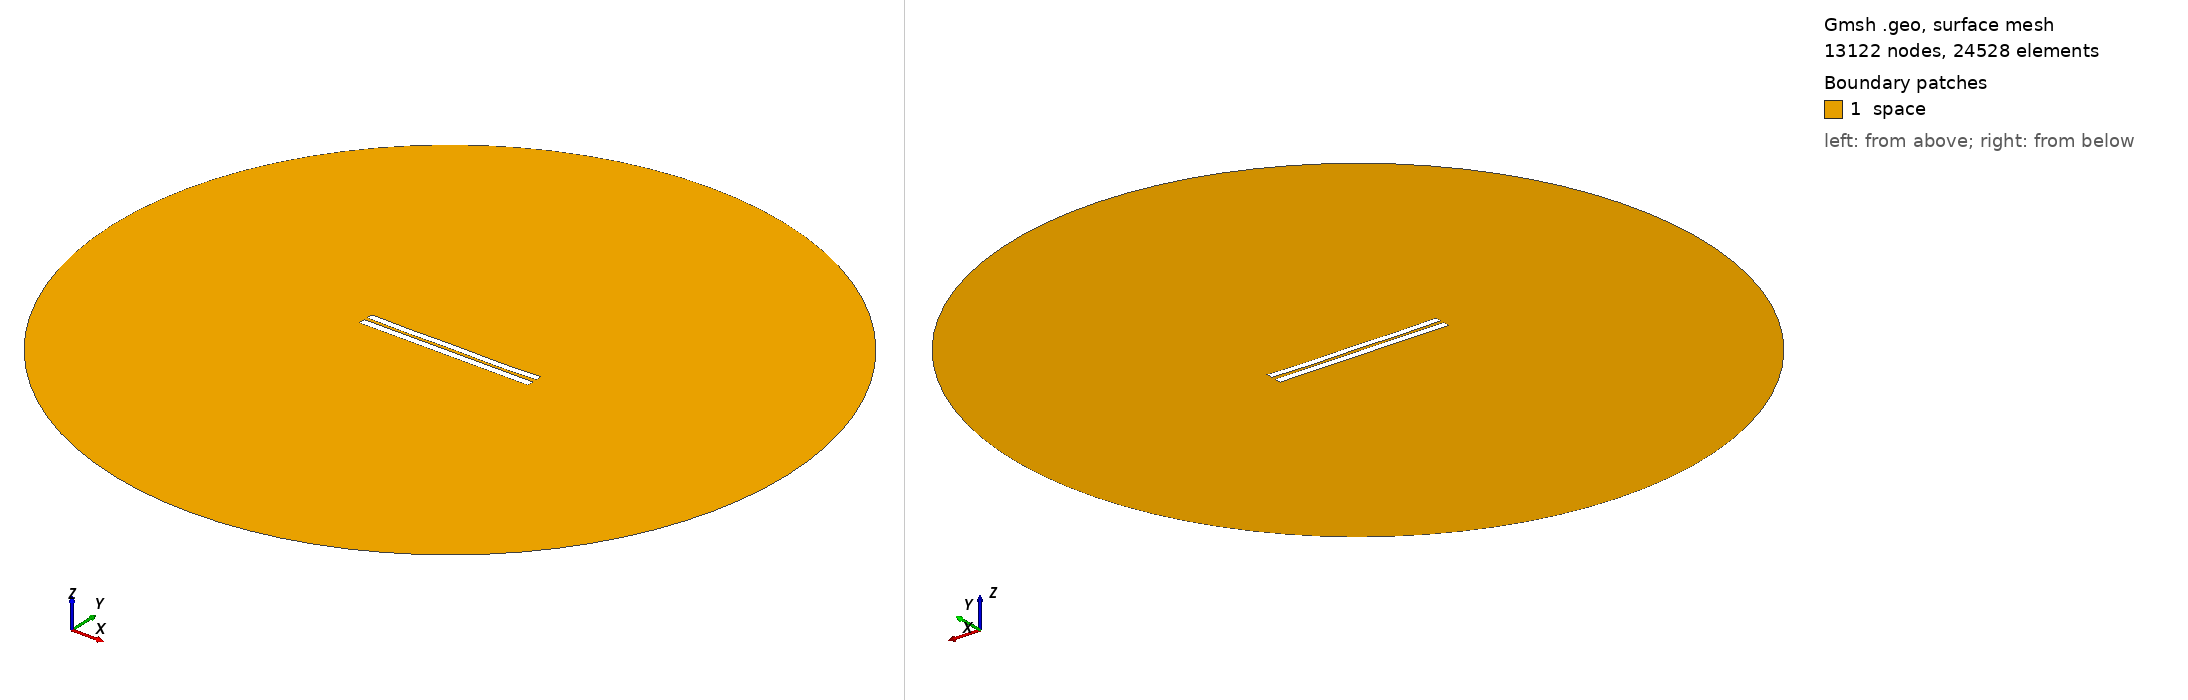

Gmsh geometry script, surface-meshed: 13122 nodes, 24528 surface elements. Boundary patches (legend numbers): 1 space. Left view from above one corner, right view from below the opposite corner. Legend entries are the model's physical surfaces. The drawing asked Gmsh for element sizes between 1% and 20% of the model's largest extent; the script's own settings can give other sizes.

=== 4511.geo (drawn) ===
//---------------------------------------
// Geometry kernel
//---------------------------------------

SetFactory("OpenCASCADE");



//---------------------------------------
// Parameters of the geometry
//---------------------------------------

// Overetch of the upper plate
overetch = 0.125;

// Distance between the plates
distance = 2.0;

// Discretization over the x axis (for the deformation)
nx = 50; 

// Length of the plate
L = 100 - overetch; 

// Number of modes
n = 4; 

// 1st mode coefficient
coeff(1) = -0.075;
beta(1) = 0.596864 * 3.1415926535 / L;

// 2nd mode coefficient
coeff(2) = -0.15;
beta(2) = 1.49418 * 3.1415926535 / L;

// 3rd mode coefficient
coeff(3) = 0.0;
beta(3) = 2.50025 * 3.1415926535 / L;

// 4th mode coefficient
coeff(4) = -0.15;
beta(4) = 3.49999 * 3.1415926535 / L;



//---------------------------------------
// Upper plate (deformed rectangle)
//---------------------------------------

// Coordiantes of the upper plate
xmin = -50;
xmax = 50 - overetch;

// Height of the upper plate
yheight = 4 - 2 * overetch;

// Indexes of the points
UpperID[] = {};
LowerID[] = {};
LeftID[] = {};
RightID[] = {};

// Point index
p = 1;

// Horizontal edges
For i In {1:nx}
    x = xmin + (i-1)*(xmax - xmin)/(nx-1);

    y_bottom = distance / 2 + overetch;
    For j In {1:n}
        C = (Cosh(beta(j)*L) + Cos(beta(j)*L)) / (Sinh(beta(j)*L) + Sin(beta(j)*L));
        y_bottom  = y_bottom + coeff(j) * (Cosh(beta(j)*(x+50)) - Cos(beta(j)*(x+50)) - C * (Sinh(beta(j)*(x+50)) - Sin(beta(j)*(x+50))));
    EndFor

    y_top = y_bottom + yheight;

    Point(p) = {x, y_top, 0, 1.0};
    UpperID[i] = p;
    p = p + 1;

    Point(p) = {x, y_bottom, 0, 1.0};
    LowerID[i] = p;
    p = p + 1;
EndFor

// Create point lists
UpperPts[] = {}; LowerPts[] = {};
For i In {1:nx}
  UpperPts[] += {UpperID[i]};
  LowerPts[] += {LowerID[i]};
EndFor

// Build splines
Spline(1) = {UpperPts[]};
Spline(2) = {LowerPts[]};
Line(3) = {LowerPts[nx-1], UpperPts[nx-1]};
Line(4) = {LowerPts[0], UpperPts[0]};

// Build the plane surface
Curve Loop(1) = {2, 3, -1, -4};
Plane Surface(1) = {1};



//---------------------------------------
// Lower plate (rectangle)
//---------------------------------------

// Vertices
Point(1001) = {-50, -1, 0, 1.0};
Point(1002) = { 50, -1, 0, 1.0};
Point(1003) = { 50,  -5, 0, 1.0};
Point(1004) = {-50,  -5, 0, 1.0};

// Edges
Line(5) = {1001, 1002};
Line(6) = {1002, 1003};
Line(7) = {1003, 1004};
Line(8) = {1004, 1001};

// Plane surface
Line Loop(2) = {5, 6, 7, 8};
Plane Surface(2) = {2}; 



//---------------------------------------
// Outer (fictious) boundary
//---------------------------------------

// Points
Point(1005) = {0, 0, 0};       // Center
Point(1006) = {200, 0, 0};     // Start point
Point(1007) = {0, 200, 0};     // 90 degrees
Point(1008) = {-200, 0, 0};    // 180 degrees
Point(1009) = {0, -200, 0};    // 270 degrees

// Circle arcs (each needs start, center, end)
Circle(9) = {1006, 1005, 1007};
Circle(10) = {1007, 1005, 1008};
Circle(11) = {1008, 1005, 1009};
Circle(12) = {1009, 1005, 1006};

// Plane surface for the entire domain
Curve Loop(3) = {9, 10, 11, 12};
Surface(3) = {3};

// Subtract the plates from the whole domain to obtain the actual domain where we want to solve the equations
BooleanDifference{ Surface{3}; Delete; }{ Surface{1}; Surface{2}; Delete; }




//---------------------------------------
// Transfinite Lines/Curves
//---------------------------------------

// Set the number of points on the boundaries
r = 7;

// Plates
Transfinite Curve {1, 2} = 50*r Using Progression 1;
Transfinite Curve {3, 4} = 2*r Using Progression 1;
Transfinite Line {5, 7} = 50*r Using Progression 1;
Transfinite Line {6, 8} = 2*r Using Progression 1;

// Outer boundary
Transfinite Line {9, 10, 11, 12} = 20 Using Progression 1;



//---------------------------------------
// Physical groups
//---------------------------------------                

// Physical curves (boundaries)
Physical Line("force_segment", 10) = {2};
Physical Line("upper_plate", 11) = {1, 3, 4};
Physical Line("lower_plate", 12) = {5, 6, 7, 8};
Physical Line("boundary", 20) = {9, 10, 11, 12};

// Physical Surfaces
Physical Surface("space", 30) = {3};



//---------------------------------------
// 6. Generate the Mesh
//---------------------------------------

// 2D mesh generation
Mesh 2;
